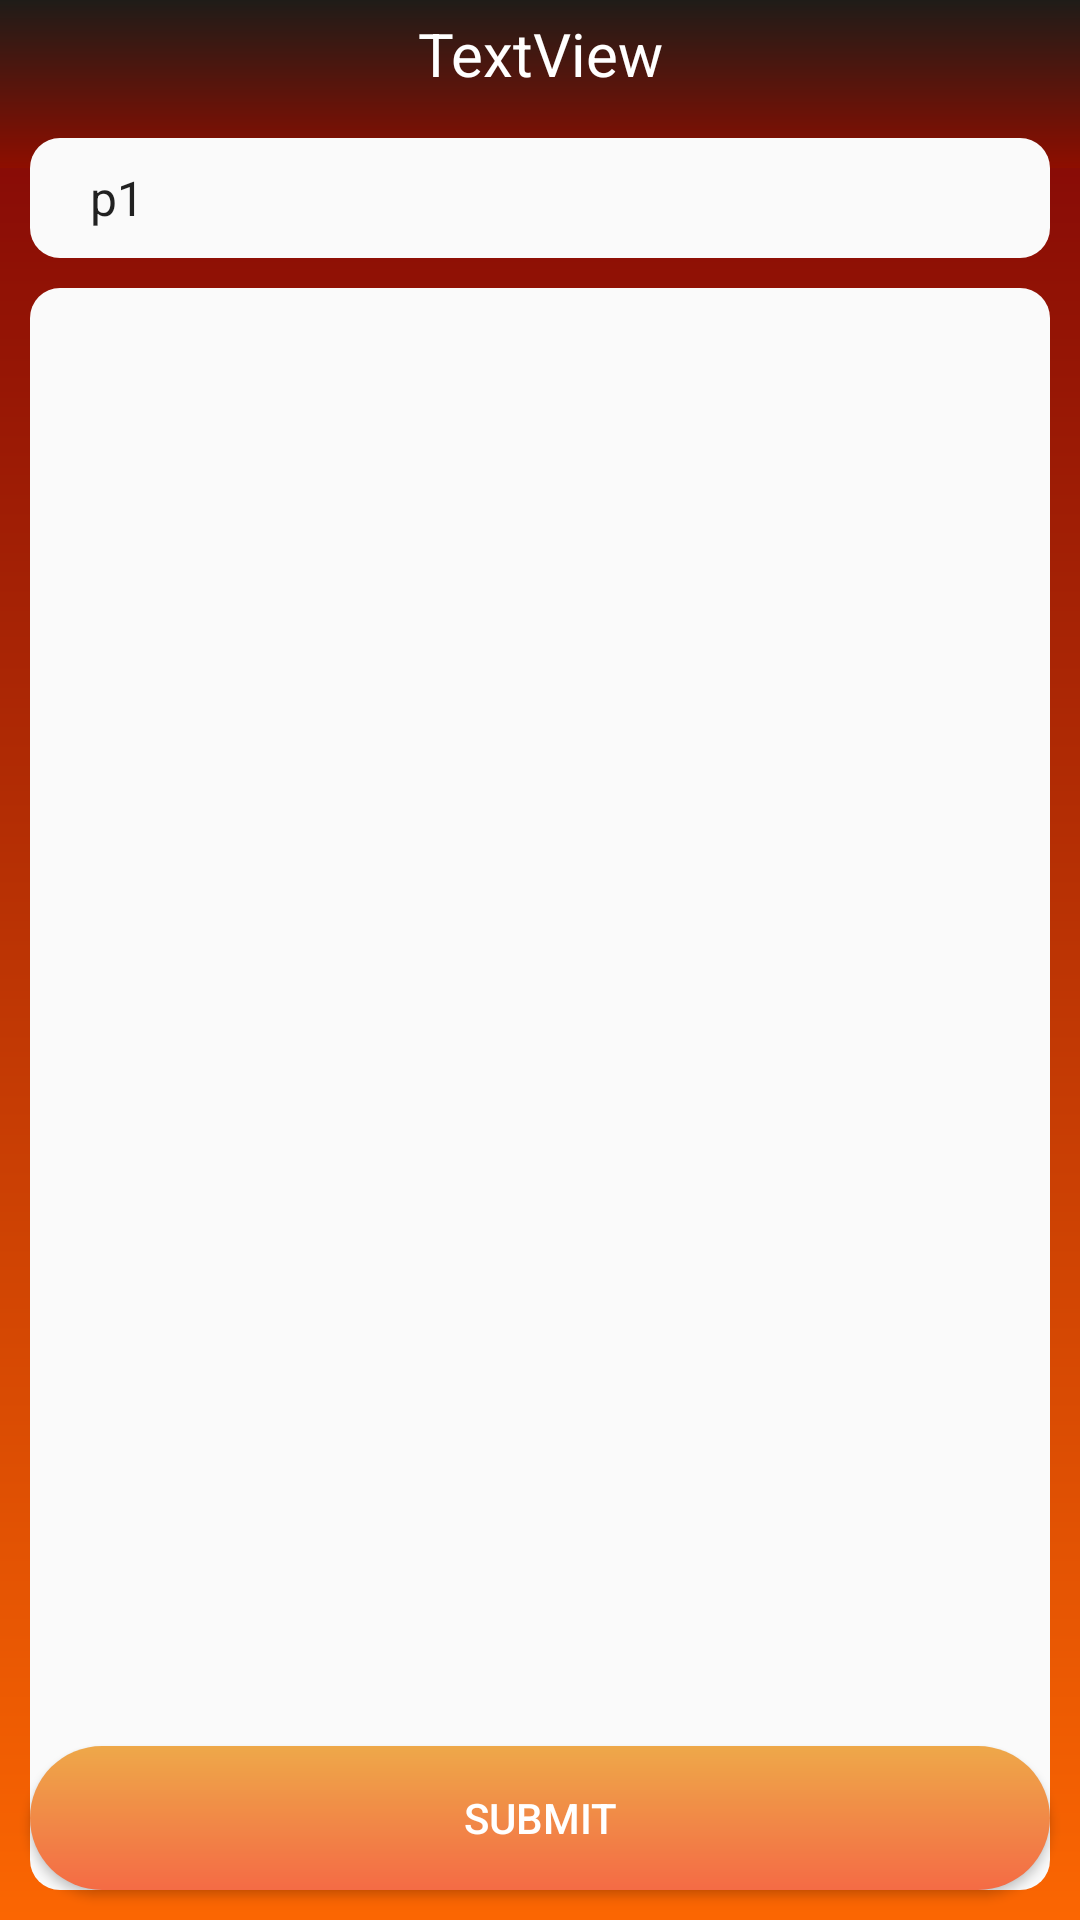

Write the Android layout XML for this screen, with the resource values it uses.
<!-- AndroidManifest.xml: application theme Theme.LNCTs -->
<!-- res/layout/activity_take_attendence.xml -->
<?xml version="1.0" encoding="utf-8"?>
<RelativeLayout xmlns:android="http://schemas.android.com/apk/res/android"
    xmlns:app="http://schemas.android.com/apk/res-auto"
    xmlns:tools="http://schemas.android.com/tools"
    android:layout_width="match_parent"
    android:layout_height="match_parent"
    tools:context=".take_attendence"
    android:background="@drawable/background">
    <include
        android:id="@+id/takeattendancebar"
        layout="@layout/appbar"
        android:layout_height="wrap_content"
        android:layout_width="match_parent"
        tools:layout_editor_absoluteX="8dp"/>
    <LinearLayout
        android:layout_width="match_parent"
        android:layout_height="match_parent"
        android:id="@+id/takeattendancebar"
        android:orientation="vertical">

        <TextView
            android:layout_width="match_parent"
            android:layout_height="36dp"
            android:id="@+id/textView"
            android:textColor="#fff"
            android:text="TextView"
            android:layout_gravity="center"
            android:gravity="center"
            android:textSize="20dp"
            app:layout_constraintBottom_toBottomOf="parent"
            app:layout_constraintTop_toTopOf="parent"
            app:layout_constraintVertical_bias="0.971"
            app:layout_constraintHorizontal_bias="0.502"
            app:layout_constraintLeft_toLeftOf="@+id/btshow"
            app:layout_constraintRight_toRightOf="@+id/btshow"
            tools:layout_constraintLeft_creator="1"
            tools:layout_constraintRight_creator="1"/>

        <Spinner
            android:layout_width="match_parent"
            android:layout_height="40dp"
            android:id="@+id/spinner4"
            android:background="@drawable/spinner"
            android:layout_margin="10dp"
            android:layout_marginBottom="8dp"
            android:layout_marginTop="8dp"
            android:entries="@array/periods"
            app:layout_constraintBottom_toBottomOf="parent"
            app:layout_constraintTop_toTopOf="parent"
            app:layout_constraintVertical_bias="0.063"
            tools:layout_editor_absoluteX="8dp"/>

        <ListView
            android:layout_width="match_parent"
            android:layout_height="match_parent"
            android:id="@+id/checkable_list"
            android:background="@drawable/date"
            android:layout_marginRight="10dp"
            android:layout_marginLeft="10dp"
            android:layout_marginBottom="10dp"
            app:layout_constraintBottom_toBottomOf="parent"
            app:layout_constraintTop_toTopOf="parent"
            app:layout_constraintVertical_bias="0.496"
            app:layout_constraintHorizontal_bias="0.523"
            app:layout_constraintLeft_toLeftOf="@+id/textView"
            app:layout_constraintRight_toRightOf="@+id/textView"
            tools:layout_constraintLeft_creator="1"
            tools:layout_constraintRight_creator="1">
        </ListView>


    </LinearLayout>
    <Button
        android:layout_width="match_parent"
        android:layout_height="wrap_content"
        android:id="@+id/btshow"
        android:layout_weight="1"
        android:textColor="#fff"
        android:text="Submit"
        android:padding="10dp"
        android:background="@drawable/button1"
        android:onClick="showSelectedItems"
        android:layout_alignParentBottom="true"
        android:layout_margin="10dp"/>
</RelativeLayout>
<!-- res/layout/appbar.xml (included above) -->
<?xml version="1.0" encoding="utf-8"?>
<androidx.appcompat.widget.Toolbar xmlns:android="http://schemas.android.com/apk/res/android"
    android:layout_width="match_parent"
    android:layout_height="60dp"
    xmlns:app="http://schemas.android.com/apk/res-auto"
    android:background="@drawable/appbar"
    app:titleTextColor="@android:color/white">


</androidx.appcompat.widget.Toolbar>
<!-- resources referenced by this layout -->
<resources>
  <array name="periods">
          <item>p1</item>
          <item>p2</item>
          <item>p3</item>
          <item>p4</item>
          <item>p5</item>
          <item>p6</item>
          <item>p7</item>
          <item>p8</item>
      </array>
  <!-- drawable appbar (drawable) -->
  <?xml version="1.0" encoding="utf-8"?>
  <shape xmlns:android="http://schemas.android.com/apk/res/android"
      android:shape="rectangle">
  
      <gradient
          android:startColor="#1f1c18"
          android:endColor="#8e0e00"
          android:angle="270"
          />
  
  
  
  </shape>
  <!-- drawable background (drawable) -->
  <?xml version="1.0" encoding="utf-8"?>
  <shape xmlns:android="http://schemas.android.com/apk/res/android"
      android:shape="rectangle">
  
      <gradient
          android:startColor="#7E0306"
          android:endColor="#FB6602"
          android:angle="270"
          />
  </shape>
  <!-- drawable button1 (drawable) -->
  <?xml version="1.0" encoding="utf-8"?>
  <shape xmlns:android="http://schemas.android.com/apk/res/android"
  
      android:shape="rectangle">
  
      <gradient
          android:startColor="#f46b45"
          android:endColor="#eea849"
          android:angle="90"
          />
      <corners
          android:radius="30dp"
          />
      <stroke android:color="#fff"/>
  
  </shape>
  <!-- drawable date (drawable) -->
  <?xml version="1.0" encoding="utf-8"?>
  <shape xmlns:android="http://schemas.android.com/apk/res/android"
      android:shape="rectangle">
      <solid
          android:color="#fafafa"/>
      <corners
          android:radius="10dp"/>
      <padding
          android:left="15dp"
          android:right="15dp"/>
  
  </shape>
  <!-- drawable spinner (drawable) -->
  <?xml version="1.0" encoding="utf-8"?>
  <shape xmlns:android="http://schemas.android.com/apk/res/android"
      android:shape="rectangle">
      <solid
          android:color="#fafafa"
          />
      <corners
          android:radius="10dp"/>
      <padding
          android:left="12dp"
          android:right="12dp"/>
  
  </shape>
  <style name="Theme.LNCTs" parent="Theme.AppCompat.Light.NoActionBar">
          <item name="colorPrimary">@color/colorPrimary</item>
          <item name="colorPrimaryDark">@color/colorPrimaryDark</item>
          <item name="colorAccent">@color/colorAccent</item>
          <item name="android:windowFullscreen">true</item>
      </style>
  <color name="colorPrimary">#ff5e62</color>
  <color name="colorPrimaryDark">#ff5e62</color>
  <color name="colorAccent">#ff5e62</color>
</resources>
